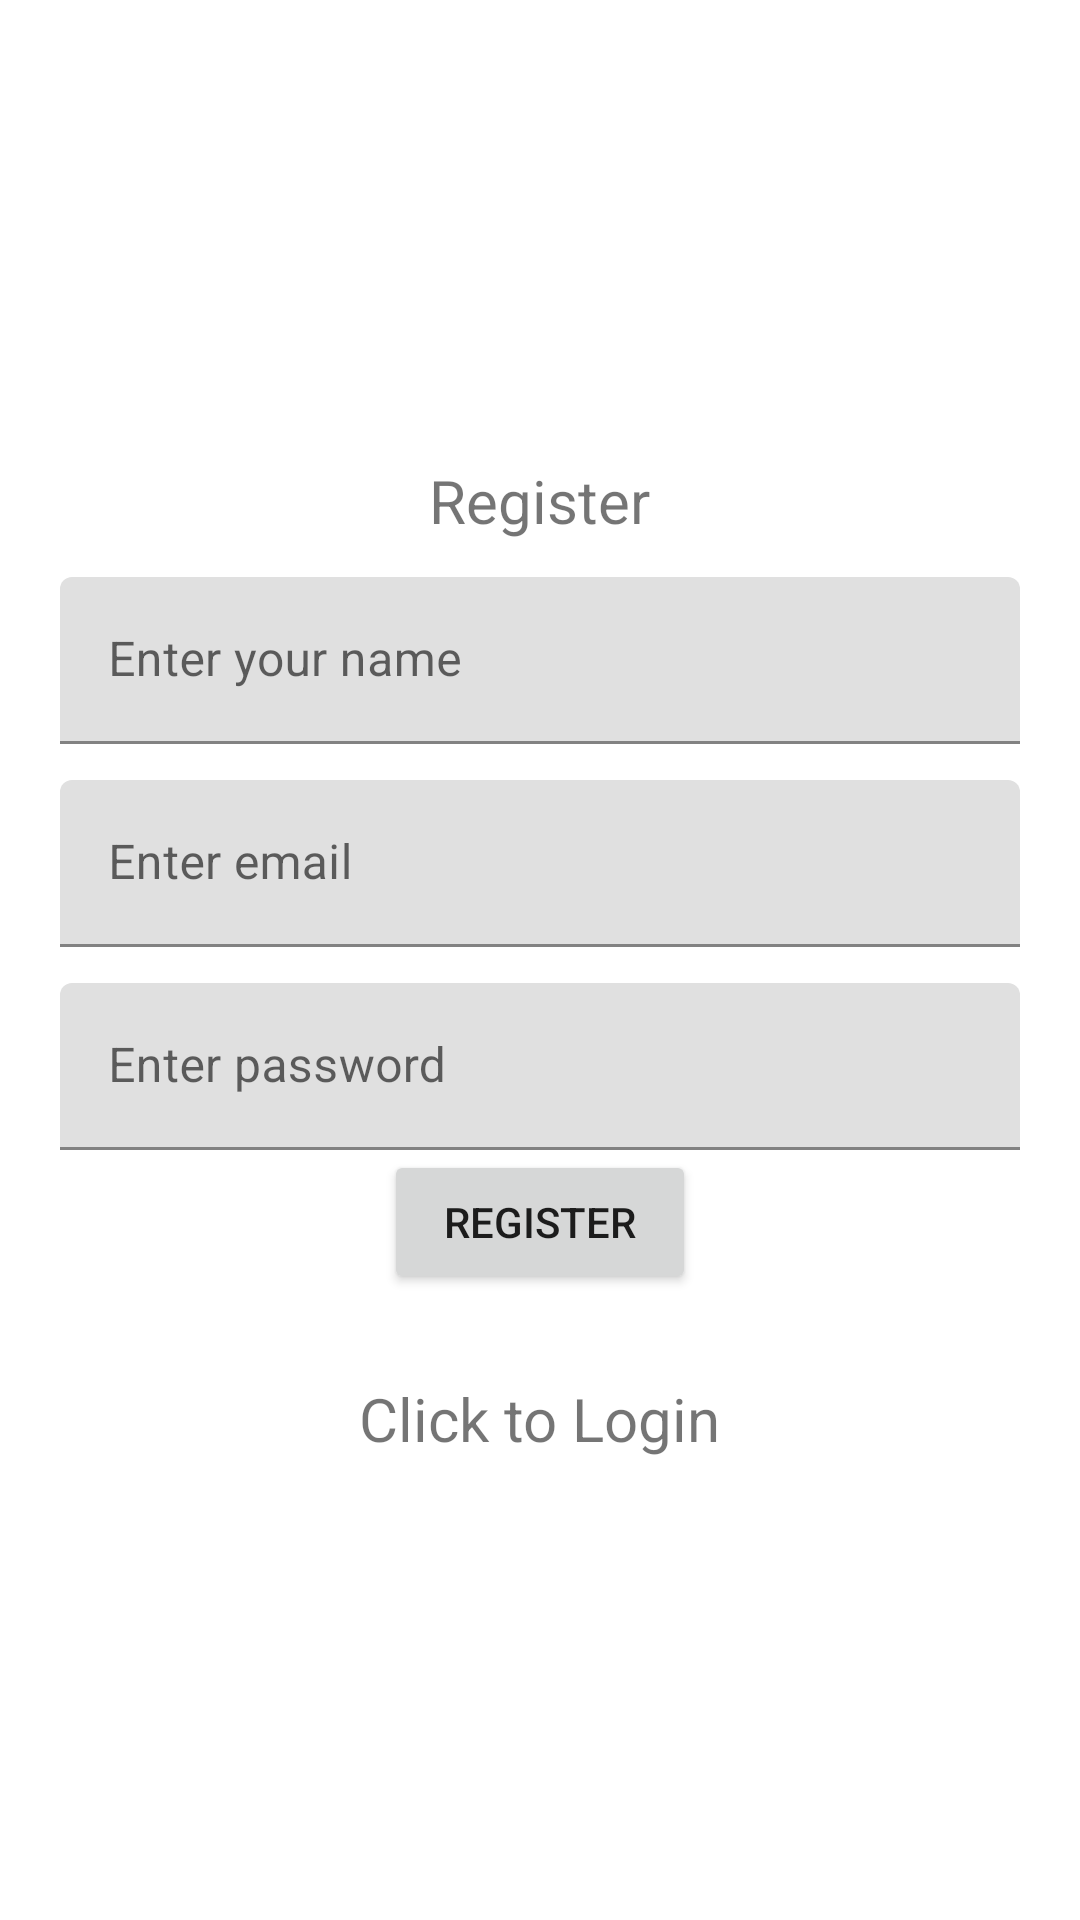

Here is an Android app screen rendered from its layout file. Give the layout XML and the strings, colors and styles it references.
<!-- AndroidManifest.xml: application theme Theme.MoodifyMusic -->
<!-- res/layout/activity_register_frame.xml -->
<?xml version="1.0" encoding="utf-8"?>
<LinearLayout xmlns:android="http://schemas.android.com/apk/res/android"
    xmlns:app="http://schemas.android.com/apk/res-auto"
    xmlns:tools="http://schemas.android.com/tools"
    android:orientation="vertical"
    android:gravity="center"
    android:layout_width="match_parent"
    android:layout_height="match_parent"
    tools:context=".RegisterFrame">
    <TextView
        android:layout_width="wrap_content"
        android:layout_height="wrap_content"
        android:text="Register"
        android:textSize="20sp"/>
    <com.google.android.material.textfield.TextInputLayout
        android:layout_width="match_parent"
        android:layout_height="wrap_content"
        android:layout_marginStart="20dp"
        android:layout_marginEnd="20dp"
        android:layout_marginTop="12dp">
        <com.google.android.material.textfield.TextInputEditText
            android:id="@+id/username"
            android:hint="Enter your name"
            android:layout_width="match_parent"
            android:layout_height="wrap_content"/>
    </com.google.android.material.textfield.TextInputLayout>
    <com.google.android.material.textfield.TextInputLayout
        android:layout_width="match_parent"
        android:layout_height="wrap_content"
        android:layout_marginStart="20dp"
        android:layout_marginEnd="20dp"
        android:layout_marginTop="12dp">
        <com.google.android.material.textfield.TextInputEditText
            android:id="@+id/email"
            android:hint="Enter email"
            android:layout_width="match_parent"
            android:layout_height="wrap_content"/>
    </com.google.android.material.textfield.TextInputLayout>
    <com.google.android.material.textfield.TextInputLayout
        android:layout_width="match_parent"
        android:layout_height="wrap_content"
        android:layout_marginStart="20dp"
        android:layout_marginEnd="20dp"
        android:layout_marginTop="12dp">
        <com.google.android.material.textfield.TextInputEditText
            android:id="@+id/password"
            android:hint="Enter password"
            android:inputType="textPassword"
            android:layout_width="match_parent"
            android:layout_height="wrap_content"/>
    </com.google.android.material.textfield.TextInputLayout>
    <Button
        android:id="@+id/button_reg"
        android:layout_width="wrap_content"
        android:layout_height="wrap_content"
        android:paddingStart="20dp"
        android:paddingEnd="20dp"
        android:paddingTop="12dp"
        android:paddingBottom="12dp"
        android:text="Register"/>
    <TextView
        android:layout_width="wrap_content"
        android:layout_height="wrap_content"
        android:id="@+id/rLogin"
        android:layout_marginTop="28dp"
        android:textSize="20sp"
        android:text="Click to Login"/>

</LinearLayout>
<!-- resources referenced by this layout -->
<resources>
  <style name="Theme.MoodifyMusic" parent="Theme.MaterialComponents.DayNight.NoActionBar">
          
          <item name="colorPrimary">@color/purple_500</item>
          <item name="colorPrimaryVariant">@color/purple_700</item>
          <item name="colorOnPrimary">@color/white</item>
          
          <item name="colorSecondary">@color/teal_200</item>
          <item name="colorSecondaryVariant">@color/teal_700</item>
          <item name="colorOnSecondary">@color/black</item>
          
          <item name="android:statusBarColor">?attr/colorPrimaryVariant</item>
          
      </style>
  <color name="purple_500">#FF6200EE</color>
  <color name="purple_700">#FF3700B3</color>
  <color name="white">#FFFFFFFF</color>
  <color name="teal_200">#FF03DAC5</color>
  <color name="teal_700">#FF018786</color>
  <color name="black">#FF000000</color>
</resources>
